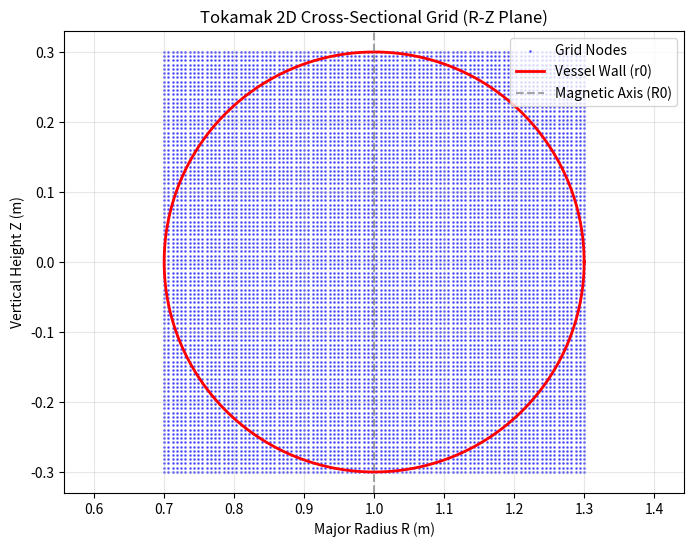

Python code for this plot:
import numpy as np
import matplotlib.pyplot as plt

class GradShafranovSolver:
    def __init__(self, R0=1.0, r0=0.3, nx=100, nz=100):
        self.R0 = R0  # Major radius (m)
        self.r0 = r0  # Minor radius (m)
        self.nx = nx  # Grid points along R
        self.nz = nz  # Grid points along Z

        # 1. 2D cross-section boundaries
        self.R_min = R0 - r0
        self.R_max = R0 + r0
        self.Z_min = -r0
        self.Z_max = r0

        # 2. 1D coordinate arrays
        self.R_grid_1d = np.linspace(self.R_min, self.R_max, self.nx)
        self.Z_grid_1d = np.linspace(self.Z_min, self.Z_max, self.nz)

        # 3. 2D mesh
        self.R, self.Z = np.meshgrid(self.R_grid_1d, self.Z_grid_1d)

        # 4. Magnetic flux psi
        self.psi = np.zeros((nz, nx))

    def display_grid_info(self):
        print(f"[MHD ENGINE] 2D Grid Initialized: {self.nx}x{self.nz} resolution.")
        print(f"[MHD ENGINE] R-range: [{self.R_min:.2f}m, {self.R_max:.2f}m]")
        print(f"[MHD ENGINE] Z-range: [{self.Z_min:.2f}m, {self.Z_max:.2f}m]")

# Quick test execution
if __name__ == "__main__":
    gs_solver = GradShafranovSolver(R0=1.0, r0=0.3, nx=100, nz=100)
    gs_solver.display_grid_info()

    # Visual verification
    plt.figure(figsize=(8, 6))

    # Grid points of the 2D cross-section
    plt.scatter(gs_solver.R, gs_solver.Z, s=1, color='blue', alpha=0.5, label='Grid Nodes')

    # Reference circle for the vacuum vessel wall
    theta = np.linspace(0, 2 * np.pi, 200)
    wall_R = gs_solver.R0 + gs_solver.r0 * np.cos(theta)
    wall_Z = gs_solver.r0 * np.sin(theta)
    plt.plot(wall_R, wall_Z, color='red', linewidth=2, label='Vessel Wall (r0)')
    
    plt.title("Tokamak 2D Cross-Sectional Grid (R-Z Plane)", fontsize=12)
    plt.xlabel("Major Radius R (m)", fontsize=10)
    plt.ylabel("Vertical Height Z (m)", fontsize=10)
    plt.axvline(gs_solver.R0, color='gray', linestyle='--', alpha=0.7, label='Magnetic Axis (R0)')
    plt.legend(loc='upper right')
    plt.grid(True, alpha=0.3)
    plt.axis('equal')
    
    print("[VISUALIZATION] Rendering grid verification window...")
    plt.show()
